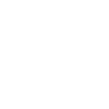
t = 0.00 s
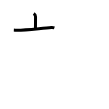
t = 2.00 s
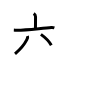
t = 4.00 s
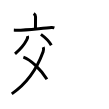
t = 6.00 s
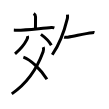
t = 8.00 s
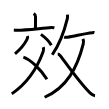
t = 10.00 s

The animated SVG that drew these frames (rendered in a browser with its animation timeline set to each time). Animation: 10 SMIL elements (animate=10); one cycle of 10.00 s.

<svg width="109px" height="109px" viewBox="0 0 px 109px" xmlns="http://www.w3.org/2000/svg" xmlns:xlink="http://www.w3.org/1999/xlink" xml:space="preserve" version="1.1"  baseProfile="full">
<path d="M33.74,13.5c0.68,0.48,1.79,2.33,1.79,3.29c0,3.77-0.02,8.97-0.09,11.68" style="fill:none;stroke:black;stroke-width:3;opacity:0">
  <animate attributeType="CSS" attributeName="opacity" from="0" to="1" begin="0s" dur="1s" repeatCount="0" fill="freeze" />
</path>
<path d="M13.84,30.04c0.81,0.05,2.65,0.3,3.44,0.27c9.47-0.41,25.08-2.1,34.09-2.74c1.33-0.09,2.01,0.02,3.01,0.34" style="fill:none;stroke:black;stroke-width:3;opacity:0">
  <animate attributeType="CSS" attributeName="opacity" from="0" to="1" begin="1s" dur="1s" repeatCount="0" fill="freeze" />
</path>
<path d="M27.48,36.01c0.26,0.74-0.01,2.47-0.63,3.68c-2.44,4.79-6.85,9.98-11.84,14.16" style="fill:none;stroke:black;stroke-width:3;opacity:0">
  <animate attributeType="CSS" attributeName="opacity" from="0" to="1" begin="2s" dur="1s" repeatCount="0" fill="freeze" />
</path>
<path d="M40.92,34.36c4.46,3.22,8.15,6.93,10.38,10.83" style="fill:none;stroke:black;stroke-width:3;opacity:0">
  <animate attributeType="CSS" attributeName="opacity" from="0" to="1" begin="3s" dur="1s" repeatCount="0" fill="freeze" />
</path>
<path d="M43.24,47.11c0.4,1.04,0.55,2.88-0.13,4.74C36.83,69.2,25.56,84.5,11.77,93.87" style="fill:none;stroke:black;stroke-width:3;opacity:0">
  <animate attributeType="CSS" attributeName="opacity" from="0" to="1" begin="4s" dur="1s" repeatCount="0" fill="freeze" />
</path>
<path d="M23.38,57.1c7.32,2.48,17.31,12.32,23.54,22.2" style="fill:none;stroke:black;stroke-width:3;opacity:0">
  <animate attributeType="CSS" attributeName="opacity" from="0" to="1" begin="5s" dur="1s" repeatCount="0" fill="freeze" />
</path>
<path d="M67.48,14.64c0.04,0.92,0.23,2.42-0.08,3.7c-2.26,9.33-7.34,25.14-15.15,36.4" style="fill:none;stroke:black;stroke-width:3;opacity:0">
  <animate attributeType="CSS" attributeName="opacity" from="0" to="1" begin="6s" dur="1s" repeatCount="0" fill="freeze" />
</path>
<path d="M64.12,37.18c1.08,0.31,3.08,0,3.67-0.04c6.05-0.49,15.44-3.68,24.67-4.48c1.04-0.09,1.67-0.02,1.94,0.08" style="fill:none;stroke:black;stroke-width:3;opacity:0">
  <animate attributeType="CSS" attributeName="opacity" from="0" to="1" begin="7s" dur="1s" repeatCount="0" fill="freeze" />
</path>
<path d="M82.94,38.93c0.62,1.41,0.96,2.42,0.31,4.99c-5.88,23.39-16,43.33-38.61,53.33" style="fill:none;stroke:black;stroke-width:3;opacity:0">
  <animate attributeType="CSS" attributeName="opacity" from="0" to="1" begin="8s" dur="1s" repeatCount="0" fill="freeze" />
</path>
<path d="M57.73,54c1.3,0,2.07,1.02,3.1,2.4c6.99,9.39,19.85,27.56,29.19,36.46c1.72,1.64,3.54,2.73,4.99,2.89" style="fill:none;stroke:black;stroke-width:3;opacity:0">
  <animate attributeType="CSS" attributeName="opacity" from="0" to="1" begin="9s" dur="1s" repeatCount="0" fill="freeze" />
</path>
</svg>
